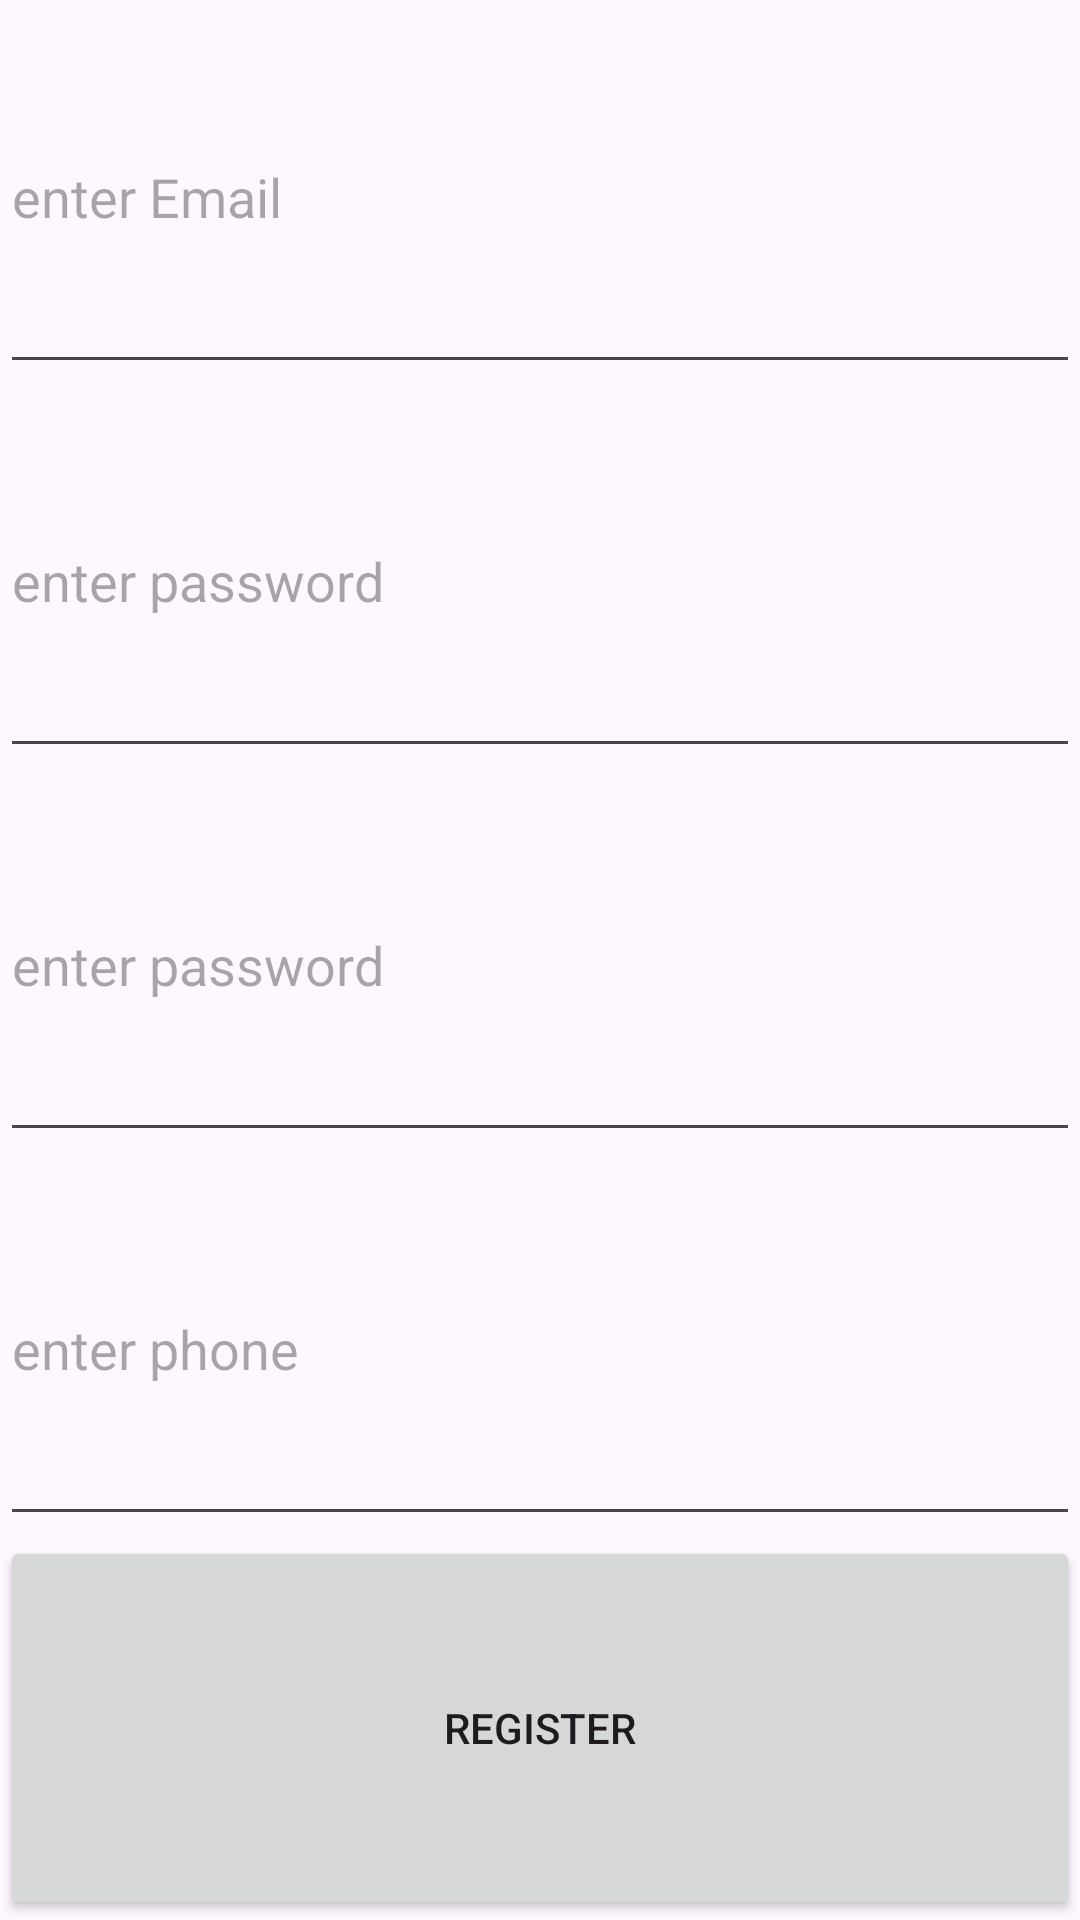

Android layout source for this screen:
<!-- AndroidManifest.xml: application theme Theme.ChipopoProject -->
<!-- res/layout/fragment_register_page.xml -->
<?xml version="1.0" encoding="utf-8"?>
<LinearLayout xmlns:android="http://schemas.android.com/apk/res/android"
    xmlns:tools="http://schemas.android.com/tools"
    android:layout_width="match_parent"
    android:layout_height="match_parent"
    android:orientation="vertical"
    tools:context=".fragments.registerPage">

    <EditText
        android:id="@+id/textEmailAddress"
        android:layout_width="match_parent"
        android:layout_height="match_parent"
        android:layout_weight="1"
        android:ems="10"
        android:hint="enter Email"
        android:inputType="textEmailAddress" />

    <EditText
        android:id="@+id/textPassword"
        android:layout_width="match_parent"
        android:layout_height="match_parent"
        android:layout_weight="1"
        android:ems="10"
        android:hint="enter password"
        android:inputType="textPassword" />

    <EditText
        android:id="@+id/textPassword2"
        android:layout_width="match_parent"
        android:layout_height="match_parent"
        android:layout_weight="1"
        android:ems="10"
        android:hint="enter password"
        android:inputType="textPassword" />

    <EditText
        android:id="@+id/textPhone"
        android:layout_width="match_parent"
        android:layout_height="match_parent"
        android:layout_weight="1"
        android:ems="10"
        android:hint="enter phone"
        android:inputType="phone" />

    <Button
        android:id="@+id/buttonReg"
        android:layout_width="match_parent"
        android:layout_height="match_parent"
        android:layout_weight="1"
        android:text="Register" />

</LinearLayout>
<!-- resources referenced by this layout -->
<resources>
  <style name="Theme.ChipopoProject" parent="Base.Theme.ChipopoProject" />
  <style name="Base.Theme.ChipopoProject" parent="Theme.Material3.DayNight.NoActionBar">
          
          
      </style>
</resources>
